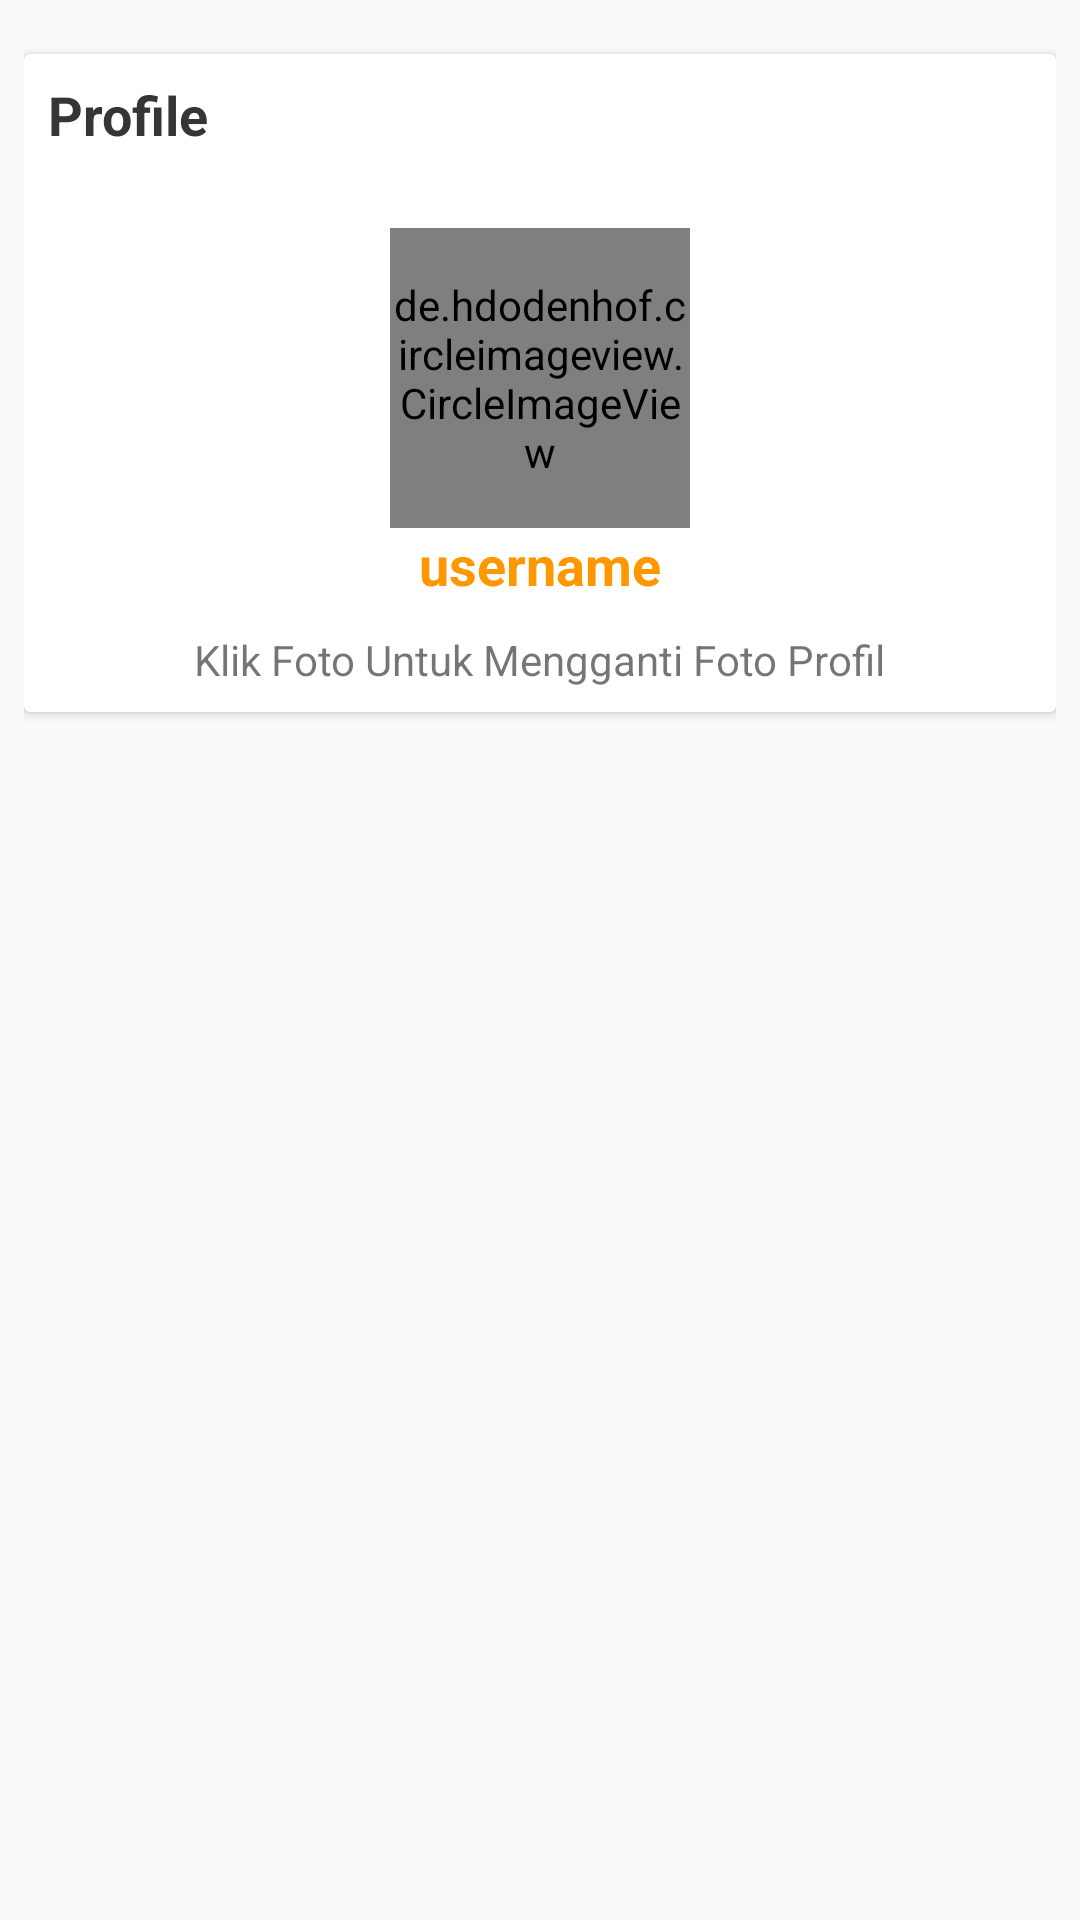

Layout XML and referenced resources for this Android screen:
<!-- AndroidManifest.xml: application theme AppTheme -->
<!-- res/layout/fragment_profile.xml -->
<?xml version="1.0" encoding="utf-8"?>
<RelativeLayout
    xmlns:android="http://schemas.android.com/apk/res/android"
    android:layout_width="match_parent"
    android:layout_height="match_parent"
    android:padding="8dp">

    <android.support.v7.widget.CardView
        android:layout_width="match_parent"
        android:layout_height="wrap_content"
        android:layout_marginTop="10dp">

        <RelativeLayout
            android:layout_width="match_parent"
            android:layout_height="wrap_content"
            android:padding="8dp">

            <TextView
                android:layout_width="wrap_content"
                android:layout_height="wrap_content"
                android:text="Profile"
                android:textColor="@color/hitamhalus"
                android:textStyle="bold"
                android:textSize="18sp"/>

            <de.hdodenhof.circleimageview.CircleImageView
                android:id="@+id/profile_image"
                android:layout_width="100dp"
                android:layout_height="100dp"
                android:layout_centerHorizontal="true"
                android:layout_marginTop="50dp"
                android:src="@drawable/profile_default" />

            <TextView
                android:layout_width="wrap_content"
                android:layout_height="wrap_content"
                android:text="username"
                android:layout_below="@id/profile_image"
                android:layout_centerHorizontal="true"
                android:textStyle="bold"
                android:textSize="18sp"
                android:textColor="@color/colorPrimaryDark"
                android:id="@+id/text_username"/>

            <TextView
                android:layout_width="wrap_content"
                android:layout_height="wrap_content"
                android:layout_below="@id/text_username"
                android:text="Klik Foto Untuk Mengganti Foto Profil"
                android:layout_centerHorizontal="true"
                android:layout_marginTop="10dp"/>

        </RelativeLayout>

    </android.support.v7.widget.CardView>

</RelativeLayout>
<!-- resources referenced by this layout -->
<resources>
  <color name="colorPrimaryDark">#FF9800</color>
  <color name="hitamhalus">#353535</color>
  <style name="AppTheme" parent="Theme.AppCompat.Light.NoActionBar">
          
          <item name="colorPrimary">@color/colorPrimary</item>
          <item name="colorPrimaryDark">@color/colorPrimaryDark</item>
          <item name="colorAccent">@color/colorAccent</item>
      </style>
  <color name="colorPrimary">#FFC107</color>
  <color name="colorAccent">#D81B60</color>
</resources>
